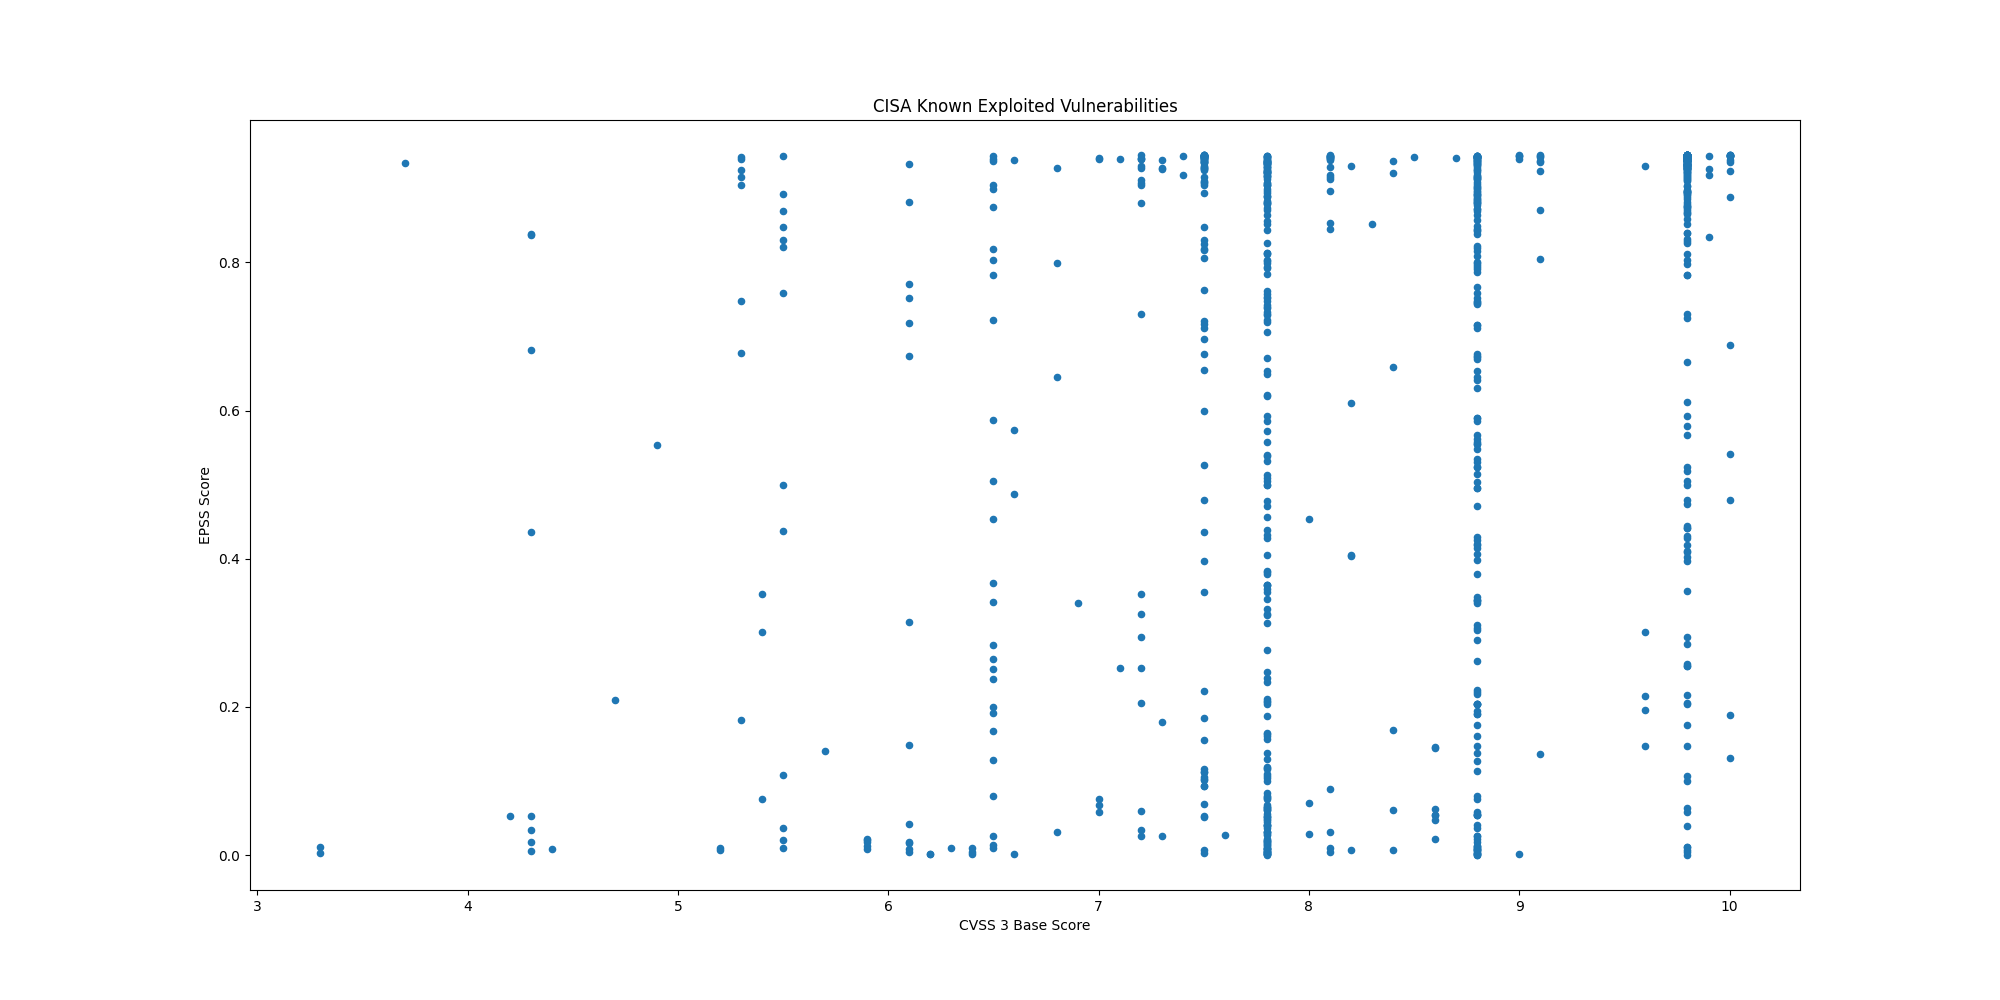

The table this chart was drawn from, first rows:
CVE, CVSS3, EPSS, EPSS Percentile, Description, Date
CVE-2026-35273, 9.8, 0.00024, 0.07252, Oracle PeopleSoft Enterprise PeopleTools…, 2026-06-12
CVE-2026-10520, 10.0, 0.4791, 0.978, Ivanti Sentry (formerly known as MobileI…, 2026-06-11
CVE-2008-4250, 9.8, 0.918, 0.997, Microsoft Windows contains a buffer over…, 2026-05-20
CVE-2009-1537, 8.8, 0.5302, 0.9802, Microsoft DirectX contains a NULL byte o…, 2026-05-20
CVE-2009-3459, 8.8, 0.8807, 0.9951, Adobe Acrobat and Reader contain a heap-…, 2026-05-20
CVE-2010-0249, 8.8, 0.8868, 0.9953, Microsoft Internet Explorer contains an …, 2026-05-20
CVE-2010-0806, 8.8, 0.8725, 0.9947, Microsoft Internet Explorer contains an …, 2026-05-20
CVE-2026-6973, 7.2, 0.05939, 0.9087, Ivanti Endpoint Manager Mobile (EPMM) co…, 2026-05-07
CVE-2009-0238, 8.8, 0.7475, 0.9889, Microsoft Office Excel contains a remote…, 2026-04-14
CVE-2012-1854, 7.8, 0.03139, 0.8722, Microsoft Visual Basic for Applications …, 2026-04-13
CVE-2020-9715, 7.8, 0.7919, 0.9909, Adobe Acrobat contains a use-after-free …, 2026-04-13
CVE-2021-22054, 7.5, 0.9384, 0.9988, Omnissa Workspace One UEM formerly known…, 2026-03-09
CVE-2017-7921, 9.8, 0.9423, 0.9993, Multiple Hikvision products contain an i…, 2026-03-05
CVE-2021-22681, 9.8, 0.2041, 0.9569, Multiple Rockwell products contain an in…, 2026-03-05
CVE-2021-30952, 7.8, 0.00788, 0.7436, Apple tvOS, macOS, Safari, iPadOS and wa…, 2026-03-05
CVE-2021-22175, 6.8, 0.7998, 0.9914, GitLab contains a server-side request fo…, 2026-02-18
CVE-2020-7796, 9.8, 0.933, 0.9982, Synacor Zimbra Collaboration Suite (ZCS)…, 2026-02-17
CVE-2008-0015, 8.8, 0.8158, 0.9921, Microsoft Windows Video ActiveX Control …, 2026-02-17
CVE-2021-39935, 6.8, 0.6453, 0.9848, GitLab Community and Enterprise Editions…, 2026-02-03
CVE-2019-19006, 9.8, 0.2164, 0.9587, Sangoma FreePBX contains an improper aut…, 2026-02-03
CVE-2018-14634, , 0.2057, 0.9572, Linux Kernel contains an integer overflo…, 2026-01-26
CVE-2009-0556, 8.8, 0.5905, 0.9827, Microsoft Office PowerPoint contains a c…, 2026-01-07
CVE-2018-4063, 8.8, 0.02179, 0.8477, Sierra Wireless AirLink ALEOS contains a…, 2025-12-12
CVE-2021-26828, 8.8, 0.8002, 0.9914, OpenPLC ScadaBR contains an unrestricted…, 2025-12-03
CVE-2021-26829, 5.4, 0.07564, 0.9205, OpenPLC ScadaBR contains a cross-site sc…, 2025-11-28
CVE-2016-7836, 9.8, 0.357, 0.9719, SKYSEA Client View contains an improper …, 2025-10-14
CVE-2021-43798, 7.5, 0.9444, 0.9999, Grafana contains a path traversal vulner…, 2025-10-09
CVE-2021-22555, 8.3, 0.8524, 0.9938, Linux Kernel contains a heap out-of-boun…, 2025-10-06
CVE-2010-3962, 8.1, 0.8968, 0.9959, Microsoft Internet Explorer contains an …, 2025-10-06
CVE-2021-43226, 7.8, 0.08393, 0.9253, Microsoft Windows Common Log File System…, 2025-10-06
CVE-2013-3918, 8.8, 0.8847, 0.9952, Microsoft Windows contains an out-of-bou…, 2025-10-06
CVE-2011-3402, 8.8, 0.8831, 0.9952, Microsoft Windows Kernel contains an uns…, 2025-10-06
CVE-2010-3765, 9.8, 0.8677, 0.9945, Mozilla Firefox, SeaMonkey, and Thunderb…, 2025-10-06
CVE-2014-6278, 8.8, 0.9169, 0.997, GNU Bash contains an OS command injectio…, 2025-10-02
CVE-2017-1000353, 9.8, 0.9448, 1, Jenkins contains a remote code execution…, 2025-10-02
CVE-2015-7755, 9.8, 0.858, 0.994, Juniper ScreenOS contains an improper au…, 2025-10-02
CVE-2021-21311, 7.2, 0.9411, 0.9991, Adminer contains a server-side request f…, 2025-09-29
CVE-2020-24363, 8.8, 0.1137, 0.9374, TP-link TL-WA855RE contains a missing au…, 2025-09-02
CVE-2007-0671, 8.8, 0.5233, 0.9799, Microsoft Office Excel contains a remote…, 2025-08-12
CVE-2013-3893, 8.8, 0.8493, 0.9937, Microsoft Internet Explorer contains a m…, 2025-08-12
CVE-2020-25078, 7.5, 0.9415, 0.9992, D-Link DCS-2530L and DCS-2670L devices c…, 2025-08-05
CVE-2020-25079, 8.8, 0.419, 0.9753, D-Link DCS-2530L and DCS-2670L devices c…, 2025-08-05
CVE-2019-9621, 7.5, 0.9411, 0.9991, Synacor Zimbra Collaboration Suite (ZCS)…, 2025-07-07
CVE-2019-5418, 7.5, 0.9432, 0.9995, Rails Ruby on Rails contains a path trav…, 2025-07-07
CVE-2016-10033, 9.8, 0.9442, 0.9998, PHPMailer contains a command injection v…, 2025-07-07
CVE-2014-3931, 9.8, 0.4998, 0.9789, Multi-Router Looking Glass (MRLG) contai…, 2025-07-07
CVE-2019-6693, 6.5, 0.7222, 0.9878, Fortinet FortiOS contains a use of hard-…, 2025-06-25
CVE-2021-32030, 9.8, 0.9422, 0.9993, ASUS Lyra Mini and ASUS GT-AC2900 device…, 2025-06-02
CVE-2021-20035, 6.5, 0.1284, 0.9422, SonicWall SMA100 appliances contain an O…, 2025-04-16
CVE-2019-9875, 8.8, 0.567, 0.9818, Sitecore CMS and Experience Platform (XP…, 2025-03-26
CVE-2019-9874, 9.8, 0.8763, 0.9949, Sitecore CMS and Experience Platform (XP…, 2025-03-26
CVE-2017-12637, 7.5, 0.9344, 0.9983, SAP NetWeaver Application Server (AS) Ja…, 2025-03-19
CVE-2018-8639, 7.8, 0.3319, 0.9703, Microsoft Windows Win32k contains an imp…, 2025-03-03
CVE-2017-3066, 9.8, 0.9368, 0.9986, Adobe ColdFusion contains a deserializat…, 2025-02-24
CVE-2020-15069, 9.8, 0.8257, 0.9926, Sophos XG Firewall contains a buffer ove…, 2025-02-06
CVE-2020-29574, 9.8, 0.1007, 0.9327, CyberoamOS (CROS) contains a SQL injecti…, 2025-02-06
CVE-2018-19410, 9.8, 0.93, 0.9979, Paessler PRTG Network Monitor contains a…, 2025-02-04
CVE-2018-9276, 7.2, 0.8795, 0.995, Paessler PRTG Network Monitor contains a…, 2025-02-04
CVE-2020-11023, 6.9, 0.341, 0.9709, JQuery contains a persistent cross-site …, 2025-01-23
CVE-2020-2883, 9.8, 0.9437, 0.9997, Oracle WebLogic Server, a product within…, 2025-01-07
... 853 more rows
